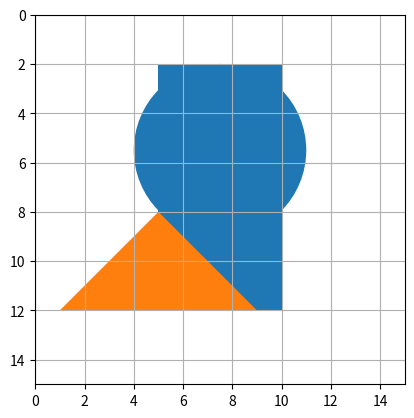

Generate this figure with matplotlib:
import random
import numpy as np
import matplotlib.pyplot as plt
from matplotlib.patches import Circle
import matplotlib.patches as patches

# Step 1: Define the shapes to be nested
shapes = []

# Add a rectangle
rect_width = 5
rect_height = 10
shapes.append({'type': 'rect', 'width': rect_width, 'height': rect_height})

# Add a circle
circle_diameter = 7
circle_radius = circle_diameter / 2
shapes.append({'type': 'circle', 'width': circle_diameter,
              'height': circle_diameter, 'radius': circle_radius})

# Add a triangle
tri_base = 8
tri_height = 4
shapes.append({'type': 'triangle', 'base': tri_base,
              'height': tri_height, 'width': tri_base})

# Step 2: Define the genetic algorithm parameters
POPULATION_SIZE = 4
NUM_GENERATIONS = 50
MUTATION_RATE = 0.1
CROSSOVER_RATE = 0.8  # or any value between 0 and 1 that makes sense for your simulation
SHEET_WIDTH = 15
SHEET_HEIGHT = 15

# Step 3: Define the fitness function

def fitness(chromosome, shapes):
    # Calculate the wasted space in the nesting arrangement
    used_space = 0
    fitness = 0;
    for shape in chromosome:
        used_space += shape['width'] * shape['height']
    total_space = SHEET_WIDTH * SHEET_HEIGHT  # Assuming a 100x100 container
    wasted_space = total_space - used_space
    print("wasted_space", wasted_space)
    temp_mask = np.zeros((SHEET_HEIGHT, SHEET_WIDTH), dtype=np.uint8)  # test code
    print(chromosome)
    for shape in chromosome:
        x, y = shape['position']
        w, h = shape['width'], shape['height']
        if shape['type'] == 'rect':
            mask = np.zeros((SHEET_HEIGHT, SHEET_WIDTH))
            mask[max(round(y), 0):max(round(y + h), 0) + 1,
            max(round(x), 0):max(round(x + w), 0) + 1] = 1
            temp_mask[mask == 1] = 1  # test code
        elif shape['type'] == 'circle':
            # rr, cc = plt.circle(y+h//2, x+w//2, shape['diameter']//2, image.shape)
            Y, X = np.ogrid[:SHEET_HEIGHT, :SHEET_WIDTH]
            dist_from_center = np.sqrt((X - (x + w / 2)) ** 2 + (Y - (y + h / 2)) ** 2)
            # make a mask that is less then Radius +0.5 (interger)
            mask = dist_from_center <= ((w / 2) + 0.5)
            temp_mask[mask == 1] = 1  # test code
        elif shape['type'] == 'triangle':
            x_points = [x, x + w // 2, x + w, x]
            y_points = [y + h, y, y + h, y + h]
            Y, X = np.ogrid[:SHEET_HEIGHT, :SHEET_WIDTH]
            # x -> x+w//2| first edge
            slope = (y_points[1] - y_points[0]) / (x_points[1] - x_points[0])
            diff = Y - (slope * X - slope * x_points[0] + y_points[0])
            mask_edge1 = diff >= -0.5

            # x -> x+w| second edge
            slope = (y_points[2] - y_points[0]) / (x_points[2] - x_points[0])
            diff = Y - (slope * X - slope * x_points[0] + y_points[0])
            mask_edge2 = diff <= 0.5

            # x+w//2 -> x+w| third edge
            slope = (y_points[2] - y_points[1]) / (x_points[2] - x_points[1])
            diff = Y - (slope * X - slope * x_points[1] + y_points[1])
            mask_edge3 = diff >= -0.5

            mask = mask_edge1 * mask_edge2 * mask_edge3

            temp_mask[mask != 0] = 1  # test code
            # print(temp_mask)

    for row in range(SHEET_HEIGHT):
        for col in range(SHEET_WIDTH):
            if temp_mask[row][col] == 0:
                fitness = fitness + 1

    return fitness

# Step 4: Define the genetic algorithm functions

def initialize_population(pop_size, shapes):
    # Generate the initial population of chromosomes
    population = []
    for i in range(pop_size):
        chromosome = []
        for shape in shapes:
            # Randomly generate a position for the shape
            if 'width' in shape:
                x = random.randint(0, SHEET_WIDTH - shape['width'])
                y = random.randint(0, SHEET_HEIGHT - shape['height'])
                # Add the shape and its position to the chromosome
                chromosome.append(
                    {'type': shape['type'], 'width': shape['width'], 'height': shape['height'], 'position': (x, y)})
            else:
                raise KeyError("Missing 'width' key in shape dictionary")
        print(chromosome)
        population.append(chromosome)
    return population

def mutate(chromosome):
    # Perform mutation operation on the chromosome
    mutation_point1 = np.random.randint(len(chromosome))
    mutation_point2 = np.random.randint(len(chromosome))
    chromosome[mutation_point1], chromosome[mutation_point2] = chromosome[mutation_point2], chromosome[mutation_point1]
    for i in range(len(chromosome)):
        if random.random() < MUTATION_RATE:
            chromosome[i]['position'] = (random.uniform(
                0, 1 - chromosome[i]['width']), random.uniform(0, 1 - chromosome[i]['height']))
            chromosome.sort(key=lambda x: x['position'][1])
    return chromosome

def crossover(parent1, parent2):
    # Perform crossover operation on the two parents
    child1 = np.zeros_like(parent1)
    child2 = np.zeros_like(parent2)
    crossover_point = np.random.randint(len(parent1))
    child1[:crossover_point] = parent1[:crossover_point]
    child1[crossover_point:] = parent2[crossover_point:]
    child2[:crossover_point] = parent2[:crossover_point]
    child2[crossover_point:] = parent1[crossover_point:]
    offspring1 = []
    offspring2 = []

    for i in range(len(parent1)):
        if random.random() < CROSSOVER_RATE:
            offspring1.append(parent1[i])
            offspring2.append(parent2[i])
        else:
            offspring1.append(parent2[i])
            offspring2.append(parent1[i])

    return [offspring1, offspring2]

    return child1, child2

def select_parents(population):
    fitness_scores = evaluate_fitness(population)
    parent1_idx = roulette_wheel_selection(fitness_scores)
    parent2_idx = roulette_wheel_selection(fitness_scores)
    while parent2_idx == parent1_idx:
        parent2_idx = roulette_wheel_selection(fitness_scores)
    return population[parent1_idx], population[parent2_idx]

def evaluate_fitness(population):
    """
    Calculates the fitness score for each individual in the population.
    Returns a list of fitness scores, one for each individual.
    """
    fitness_scores = []
    print("population", population)
    for individual in population:
        print("individual", individual)
        score = fitness(individual, shapes)
        print(score)
        fitness_scores.append(score)
    return fitness_scores

def roulette_wheel_selection(fitness_scores):
    """Perform roulette wheel selection to select parent"""
    total_fitness = sum(fitness_scores)
    selection_probabilities = [fitness_score /
                               total_fitness for fitness_score in fitness_scores]
    return np.random.choice(range(len(fitness_scores)), p=selection_probabilities)

def evolve(population, fitness_func, mutation_rate):
    """
    Evolves the population by selecting parents, recombining their genomes, and mutating the offspring.
    Returns the new population.
    """
    fitness_scores = evaluate_fitness(population)

    for generation in range(NUM_GENERATIONS):
        print(f"Generation {generation+1}/{NUM_GENERATIONS}")

        # Select parents for reproduction
        new_population = []
        for i in range(POPULATION_SIZE // 2):
            parent1, parent2 = select_parents(population)
            # new_population.extend(crossover(parent1, parent2))
        #
        # # Mutate offspring
        # for i in range(len(new_population)):
        #     new_population[i] = mutate(new_population[i])
        #
        # # Evaluate fitness of offspring
        # fitness_scores = evaluate_fitness(new_population)
        #
        # # Select next generation
        # population = []
        # for i in range(POPULATION_SIZE):
        #     idx = roulette_wheel_selection(fitness_scores)
        #     population.append(new_population[idx])
        #     del fitness_scores[idx]
        #
        # # Print fitness of best chromosome in this generation
        # best_fitness = evaluate_fitness([population[0]])[0]
        # print(f"Best fitness: {best_fitness}\n")

    # Return the final population
    return population

# Step 5: Run the genetic algorithm
population = initialize_population(POPULATION_SIZE, shapes)
evaluate_fitness(population)
final_population = evolve(
    population, lambda x: fitness(x, shapes), MUTATION_RATE)

# Step 6: Display the best nesting as an image
# best_chromosome = max(final_population, key=lambda x: fitness(x, shapes))
image = np.zeros((SHEET_HEIGHT, SHEET_WIDTH, 3), dtype=np.uint8)
print("Height: ", image.shape[0], ", Width: ", image.shape[1])
temp_mask = np.zeros(
    (image.shape[0], image.shape[1]), dtype=np.uint8)  # test code
colors = [(255, 0, 0), (0, 255, 0), (0, 0, 255)]
plt.axes().set_aspect('equal')  # test code
for i, shape in enumerate(population[0]):
    x, y = shape['position']
    w, h = shape['width'], shape['height']
    color = colors[i % len(colors)]
    if shape['type'] == 'rect':
        image[max(round(y),0):max(round(y+h),0)+1, max(round(x),0):max(round(x+w),0)+1] = color
        mask = np.zeros((image.shape[0], image.shape[1]))
        mask[max(round(y), 0):max(round(y+h), 0)+1,
             max(round(x), 0):max(round(x+w), 0)+1] = 1
        image[mask == 1] = color
        temp_mask[mask == 1] = 1  # test code
        x_points = [x, x+w, x+w, x, x]  # test code
        y_points = [y, y, y+h, y+h, y]  # test code
        plt.fill(x_points, y_points)  # test code
    elif shape['type'] == 'circle':
        #rr, cc = plt.circle(y+h//2, x+w//2, shape['diameter']//2, image.shape)
        Y, X = np.ogrid[:image.shape[0], :image.shape[1]]
        dist_from_center = np.sqrt((X - (x+w/2))**2 + (Y-(y+h/2))**2)
        # make a mask that is less then Radius +0.5 (interger)
        mask = dist_from_center <= ((w/2)+0.5)
        image[mask == 1] = color
        temp_mask[mask == 1] = 1  # test code
        temp = Circle((x+w/2, y+h/2), w/2)  # test code
        plt.gca().add_patch(temp)  # test code
    elif shape['type'] == 'triangle':
        x_points = [x, x+w//2, x+w, x]
        y_points = [y+h, y, y+h, y+h]
        # plt.fill(y_points, x_points, fill=True,
        #         edgecolor='black', facecolor='green')

        # y= slope*x - slope*x0+y0
        Y, X = np.ogrid[:image.shape[0], :image.shape[1]]
        # x -> x+w//2| first edge
        slope = (y_points[1]-y_points[0])/(x_points[1]-x_points[0])
        diff = Y-(slope*X-slope*x_points[0]+y_points[0])
        mask_edge1 = diff >= -0.5

        # x -> x+w| second edge
        slope = (y_points[2]-y_points[0])/(x_points[2]-x_points[0])
        diff = Y-(slope*X-slope*x_points[0]+y_points[0])
        mask_edge2 = diff <= 0.5

        # x+w//2 -> x+w| third edge
        slope = (y_points[2]-y_points[1])/(x_points[2]-x_points[1])
        diff = Y-(slope*X-slope*x_points[1]+y_points[1])
        mask_edge3 = diff >= -0.5

        mask = mask_edge1*mask_edge2*mask_edge3

        temp_mask[mask != 0] = 1  # test code
        # print(temp_mask)
        image[mask != 0] = color
        plt.fill(x_points, y_points)  # test code

plt.xlim(0, SHEET_WIDTH)  # test code
plt.ylim(0, SHEET_HEIGHT)  # test code
plt.grid()  # test code
plt.gca().invert_yaxis()  # test code
plt.show()  # test code

# np.savetxt("output_image.txt", temp_mask, fmt='%d')  # test code
# pass


def main():
    # Step 1: Load shape dimensions
    shape_dimensions = load_shape_dimensions()

    # Step 2: Set genetic algorithm parameters
    POPULATION_SIZE = 100
    NUM_GENERATIONS = 50
    ELITE_SIZE = 10
    MUTATION_RATE = 0.1
    TOURNAMENT_SIZE = 5

    # Step 3: Initialize population
    population = initialize_population(POPULATION_SIZE, shape_dimensions)

    for i in range(NUM_GENERATIONS):
        # Step 4: Evaluate fitness
        fitness_scores = evaluate_fitness(population, shape_dimensions)

        # Step 5: Select parents
        parents = select_parents(
            population, fitness_scores, ELITE_SIZE, TOURNAMENT_SIZE)

        # Step 6: Generate offspring through crossover and mutation
        offspring = []
        for j in range(POPULATION_SIZE - ELITE_SIZE):
            parent1, parent2 = parents[random.randint(
                0, len(parents) - 1)], parents[random.randint(0, len(parents) - 1)]
            child = crossover(parent1, parent2)
            child = mutate(child, MUTATION_RATE, shape_dimensions)
            offspring.append(child)

        # Step 7: Merge parents and offspring to form new population
        population = parents + offspring

        # Step 8: Evaluate fitness of new population
        fitness_scores = evaluate_fitness(population, shape_dimensions)

        # Step 9: Select top performers for next generation
        population = select_top_performers(
            population, fitness_scores, POPULATION_SIZE)

    # Step 10: Get best performing chromosome
    best_chromosome = get_best_chromosome(population, shape_dimensions)

    # Step 11: Generate nested layout
    nested_layout, image = generate_nested_layout(
        best_chromosome, shape_dimensions)

    # Step 12: Display nested layout
    fig, ax = plt.subplots()
    circle = Circle((0.5, 0.5), 0.2)
    polygon = patches.Polygon(zip(x_points, y_points),
                              facecolor='none', edgecolor='red')
    ax.add_patch(polygon)
    ax.add_patch(circle)
    plt.show()
